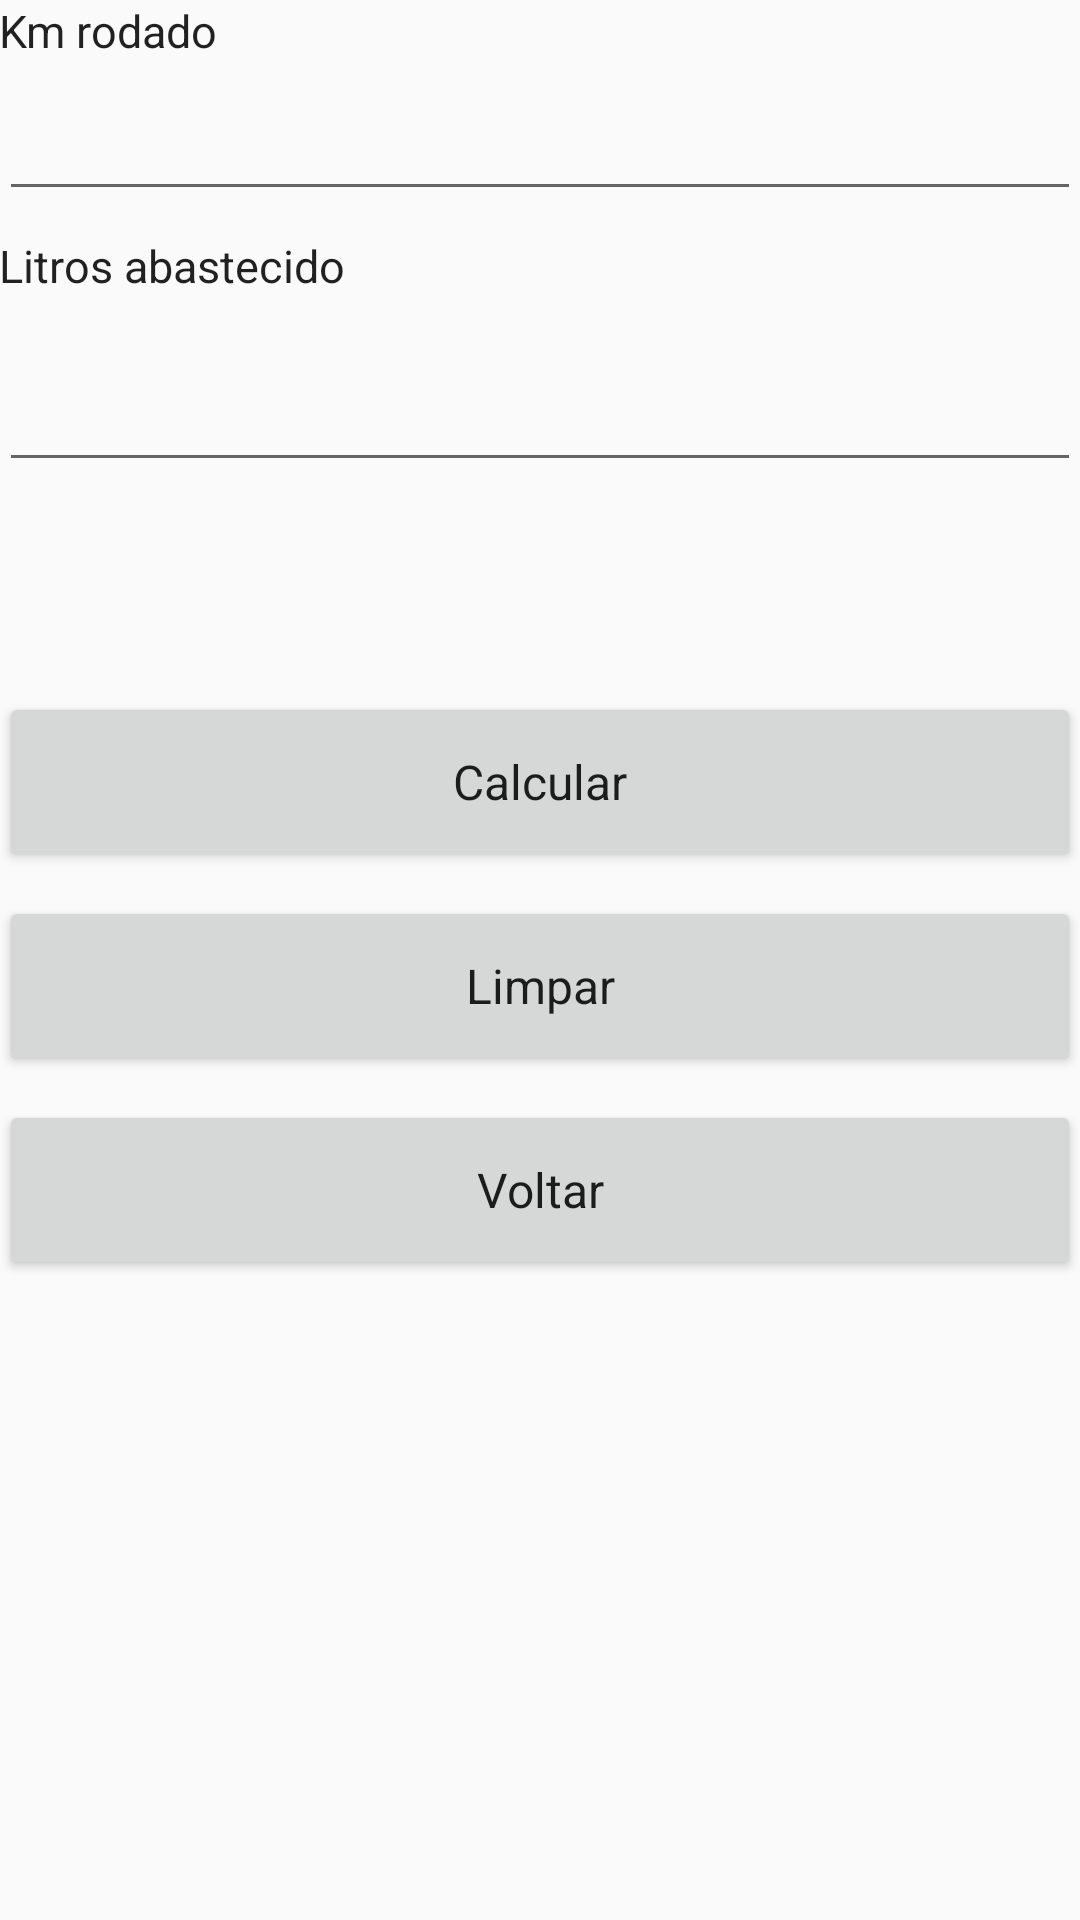

Android layout source for this screen:
<!-- AndroidManifest.xml: application theme AppTheme -->
<!-- res/layout/activity_media1.xml -->
<?xml version="1.0" encoding="utf-8"?>
<ScrollView xmlns:android="http://schemas.android.com/apk/res/android"
    android:layout_width="match_parent"
    android:layout_height="match_parent">

    <LinearLayout xmlns:android="http://schemas.android.com/apk/res/android"
        xmlns:tools="http://schemas.android.com/tools"
        android:layout_width="match_parent"
        android:layout_height="match_parent"
        android:orientation="vertical"
        android:paddingBottom="@dimen/activity_vertical_margin"
        android:paddingLeft="@dimen/activity_horizontal_margin"
        android:paddingRight="@dimen/activity_horizontal_margin"
        android:paddingTop="@dimen/activity_vertical_margin"
        tools:context="com.example.whebertsilva.consumokml.MainActivity">


        <TextView
            style="@style/Text_titulo_view"
            android:text="Km rodado" />

        <EditText
            android:id="@+id/edt_media1_kmRodado"
            style="@style/Edt_Text" />

        <TextView
            style="@style/Text_titulo_view"
            android:layout_marginTop="8dp"
            android:text="Litros abastecido" />

        <EditText
            android:id="@+id/edt_media1_LitrosAbastecido"
            style="@style/Edt_Text"
            android:layout_marginTop="12dp" />

        <TextView
            android:id="@+id/text_Media1_consumo"
            style="@style/Text_calculo" />

        <Button
            android:id="@+id/button_media1_calcular"
            style="@style/BotoesPrimeiraTela"
            android:layout_marginTop="6dp"
            android:onClick="clickCalcular"
            android:text="Calcular" />

        <Button
            android:id="@+id/button_media1_limpar"
            style="@style/BotoesPrimeiraTela"
            android:layout_marginTop="8dp"
            android:onClick="clickLimpar"
            android:text="Limpar" />

        <Button
            android:id="@+id/button_media1_voltar"
            style="@style/BotoesPrimeiraTela"
            android:layout_marginTop="8dp"
            android:onClick="clickVoltar"
            android:text="Voltar" />


    </LinearLayout>

</ScrollView>
<!-- resources referenced by this layout -->
<resources>
  <style name="BotoesPrimeiraTela" parent="Theme.AppCompat.Light.DarkActionBar">
          
          <item name="android:layout_width">match_parent</item>
          <item name="android:layout_height">60dp</item>
          <item name="android:textSize">16sp</item>
  
      </style>
  <style name="Edt_Text" parent="Theme.AppCompat.Light.DarkActionBar">
          
          <item name="android:textSize">16sp</item>
          <item name="android:layout_width">match_parent</item>
          <item name="android:layout_height">50dp</item>
          <item name="android:inputType">numberDecimal</item>
          <item name="android:textColor">#727272</item>
      </style>
  <style name="Text_calculo" parent="Theme.AppCompat.Light.DarkActionBar">
          
          <item name="android:layout_width">match_parent</item>
          <item name="android:layout_height">50dp</item>
          <item name="android:textSize">22sp</item>
          <item name="android:layout_marginTop">14dp</item>
          <item name="android:textColor">#727272</item>
      </style>
  <style name="Text_titulo_view" parent="Theme.AppCompat.Light.DarkActionBar">
          
          <item name="android:layout_width">wrap_content</item>
          <item name="android:layout_height">wrap_content</item>
          <item name="android:textSize">15sp</item>
      </style>
  <style name="AppTheme" parent="Theme.AppCompat.Light.DarkActionBar">
          
          <item name="colorPrimary">@color/colorPrimary</item>
          <item name="colorPrimaryDark">@color/colorPrimaryDark</item>
          <item name="colorAccent">@color/colorAccent</item>
      </style>
  <!-- not gathered from this repository: default colours our renderer supplied (Android Studio template values) -->
  <color name="colorPrimary">#FF6200EE</color>
  <color name="colorPrimaryDark">#FF3700B3</color>
  <color name="colorAccent">#FF03DAC5</color>
</resources>
